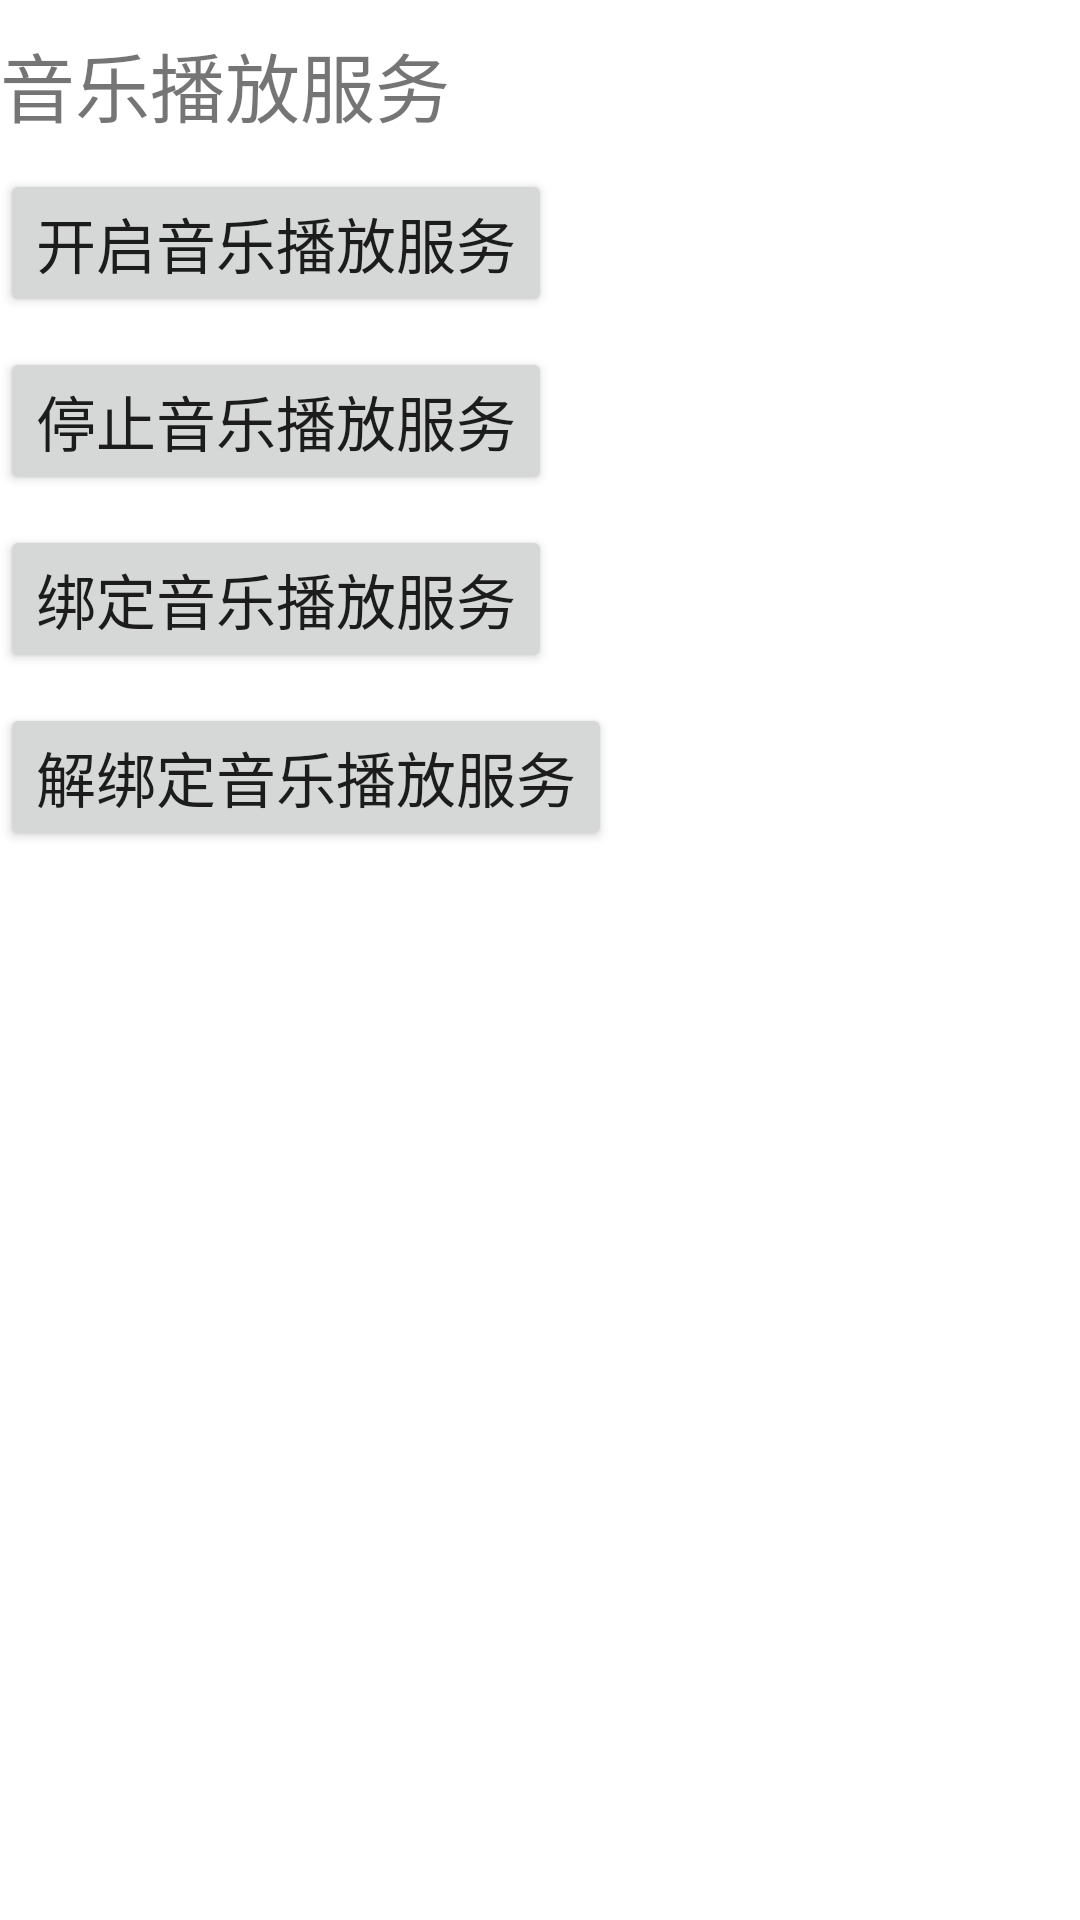

Write the Android layout XML for this screen, with the resource values it uses.
<!-- AndroidManifest.xml: fallback theme Theme.MaterialComponents.DayNight.NoActionBar -->
<!-- res/layout/activity_my.xml -->
<?xml version="1.0" encoding="utf-8"?>
<LinearLayout xmlns:android="http://schemas.android.com/apk/res/android"
    android:orientation="vertical"
    android:layout_width="fill_parent"
    android:layout_height="fill_parent"
    >
    <TextView
        android:layout_width="fill_parent"
        android:layout_height="wrap_content"
        android:text="音乐播放服务"
        android:textSize="25sp"
        android:layout_marginTop="10dp"
        />
    <Button
        android:text="开启音乐播放服务"
        android:textSize="20sp"
        android:id="@+id/Button01"
        android:layout_width="wrap_content"
        android:layout_height="wrap_content"
        android:layout_marginTop="10dp">
    </Button>
    <Button
        android:text="停止音乐播放服务"
        android:textSize="20sp"
        android:id="@+id/Button02"
        android:layout_width="wrap_content"
        android:layout_height="wrap_content"
        android:layout_marginTop="10dp">
    </Button>

    <Button
        android:text="绑定音乐播放服务"
        android:textSize="20sp"
        android:id="@+id/Button03"
        android:layout_width="wrap_content"
        android:layout_height="wrap_content"
        android:layout_marginTop="10dp">
    </Button>
    <Button
        android:text="解绑定音乐播放服务"
        android:textSize="20sp"
        android:id="@+id/Button04"
        android:layout_width="wrap_content"
        android:layout_height="wrap_content"
        android:layout_marginTop="10dp">
    </Button>
</LinearLayout>
<!-- resources referenced by this layout -->
<resources>

</resources>
